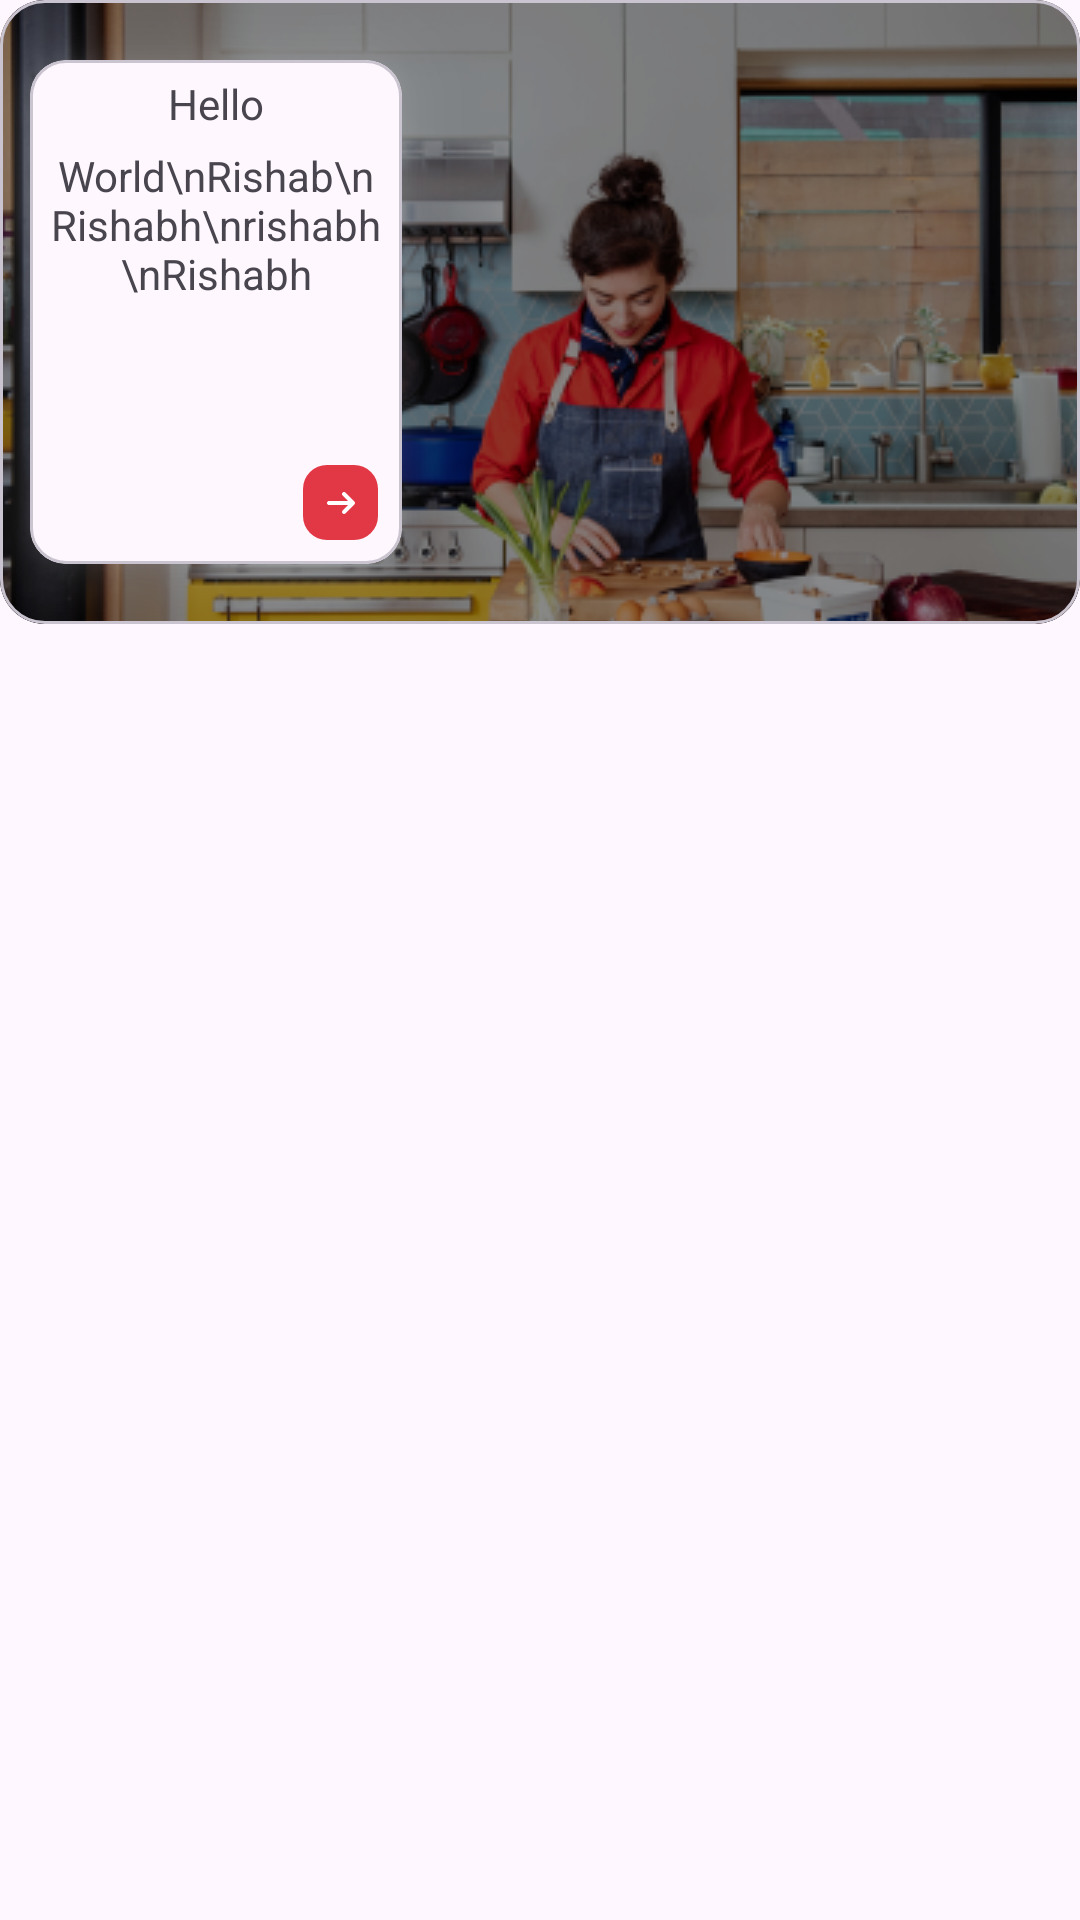

Produce the Android XML layout that renders to this screen, including the resource entries it uses.
<!-- AndroidManifest.xml: application theme Theme.TheHomy -->
<!-- res/layout/recipe_item.xml -->
<?xml version="1.0" encoding="utf-8"?>
<androidx.constraintlayout.widget.ConstraintLayout xmlns:android="http://schemas.android.com/apk/res/android"
    xmlns:app="http://schemas.android.com/apk/res-auto"
    xmlns:tools="http://schemas.android.com/tools"
    android:layout_marginTop="8dp"
    android:layout_marginBottom="4dp"
    android:layout_width="match_parent"
    android:layout_height="wrap_content">

    <com.google.android.material.card.MaterialCardView
        android:layout_width="match_parent"
        android:layout_height="wrap_content"
        app:cardBackgroundColor="@color/black"
        app:cardCornerRadius="15dp"
        app:layout_constraintEnd_toEndOf="parent"
        app:layout_constraintStart_toStartOf="parent"
        app:layout_constraintTop_toTopOf="parent">

        <androidx.constraintlayout.widget.ConstraintLayout
            android:layout_width="match_parent"
            android:layout_height="match_parent">
            <ImageView
                android:id="@+id/recipe_image"
                android:layout_width="match_parent"
                android:layout_height="match_parent"
                android:scaleType="centerCrop"
                android:src="@drawable/sample_img"/>
            <ImageView
                android:layout_width="0dp"
                android:layout_height="0dp"
                android:background="@color/black"
                android:alpha="0.3"
                app:layout_constraintStart_toStartOf="parent"
                app:layout_constraintEnd_toEndOf="parent"
                app:layout_constraintBottom_toBottomOf="parent"
                app:layout_constraintTop_toTopOf="parent" />

            <androidx.constraintlayout.widget.Guideline
                android:id="@+id/guideline6"
                android:layout_width="wrap_content"
                android:layout_height="wrap_content"
                android:orientation="vertical"
                app:layout_constraintGuide_percent="0.4" />

            <com.google.android.material.card.MaterialCardView
                android:layout_width="0dp"
                android:layout_height="0dp"
                android:layout_marginHorizontal="10dp"
                android:layout_marginVertical="20dp"
                android:outlineAmbientShadowColor="@color/white"
                android:outlineSpotShadowColor="@color/white"
                app:cardElevation="15dp"
                app:layout_constraintBottom_toBottomOf="parent"
                app:layout_constraintEnd_toStartOf="@+id/guideline6"
                app:layout_constraintStart_toStartOf="parent"
                app:layout_constraintTop_toTopOf="parent"
                tools:targetApi="p">
                <androidx.constraintlayout.widget.ConstraintLayout
                    android:layout_width="match_parent"
                    android:layout_height="match_parent">

                    <TextView
                        android:id="@+id/recipe_title"
                        android:layout_width="0dp"
                        android:layout_height="wrap_content"
                        android:layout_marginTop="5dp"
                        android:text="Hello"
                        android:textAlignment="center"
                        app:layout_constraintEnd_toEndOf="parent"
                        app:layout_constraintHorizontal_bias="0.506"
                        app:layout_constraintStart_toStartOf="parent"
                        app:layout_constraintTop_toTopOf="parent" />

                    <TextView
                        android:id="@+id/recipe_desc"
                        android:layout_width="0dp"
                        android:layout_height="wrap_content"
                        android:layout_marginHorizontal="5dp"
                        android:layout_marginTop="5dp"
                        android:gravity="center_horizontal"
                        android:maxLines="5"
                        android:text="World\nRishab\nRishabh\nrishabh\nRishabh"
                        app:layout_constraintEnd_toEndOf="parent"
                        app:layout_constraintStart_toStartOf="parent"
                        app:layout_constraintTop_toBottomOf="@+id/recipe_title" />

                    <androidx.appcompat.widget.AppCompatImageButton
                        android:layout_width="25dp"
                        android:layout_height="25dp"
                        android:layout_marginEnd="8dp"
                        android:background="@drawable/btn_bg"
                        android:src="@drawable/arrow_right"
                        android:layout_marginBottom="8dp"
                        app:layout_constraintBottom_toBottomOf="parent"
                        app:layout_constraintEnd_toEndOf="parent" />


                </androidx.constraintlayout.widget.ConstraintLayout>
            </com.google.android.material.card.MaterialCardView>

        </androidx.constraintlayout.widget.ConstraintLayout>





    </com.google.android.material.card.MaterialCardView>


</androidx.constraintlayout.widget.ConstraintLayout>
<!-- resources referenced by this layout -->
<resources>
  <color name="black">#FF000000</color>
  <color name="white">#FFFFFFFF</color>
  <!-- drawable arrow_right (drawable) -->
  <vector xmlns:android="http://schemas.android.com/apk/res/android"
      android:width="10dp"
      android:height="8dp"
      android:viewportWidth="10"
      android:viewportHeight="8">
    <path
        android:pathData="M5.529,0.529C5.654,0.404 5.823,0.334 6,0.334C6.177,0.334 6.346,0.404 6.471,0.529L9.471,3.529C9.596,3.654 9.667,3.824 9.667,4.001C9.667,4.177 9.596,4.347 9.471,4.472L6.471,7.472C6.346,7.593 6.177,7.66 6.002,7.659C5.828,7.657 5.66,7.587 5.537,7.464C5.413,7.34 5.343,7.173 5.342,6.998C5.34,6.823 5.407,6.655 5.529,6.529L7.333,4.667H1C0.823,4.667 0.654,4.597 0.529,4.472C0.404,4.347 0.333,4.177 0.333,4.001C0.333,3.824 0.404,3.654 0.529,3.529C0.654,3.404 0.823,3.334 1,3.334H7.333L5.529,1.472C5.404,1.347 5.333,1.177 5.333,1.001C5.333,0.824 5.404,0.654 5.529,0.529Z"
        android:fillColor="#ffffff"/>
  </vector>
  <!-- drawable btn_bg (drawable) -->
  <?xml version="1.0" encoding="utf-8"?>
  <shape xmlns:android="http://schemas.android.com/apk/res/android"
      android:shape="rectangle">
      <solid android:color="#E23744"/>
      <corners android:radius="8dp"/>
  
  </shape>
  <!-- drawable sample_img: png bitmap (drawable, 147088 bytes) -->
  <style name="Theme.TheHomy" parent="Base.Theme.TheHomy" />
  <style name="Base.Theme.TheHomy" parent="Theme.Material3.Light.NoActionBar">
          
           <item name="colorPrimary">@color/screen_background</item>
          <item name="android:windowLightStatusBar">true</item>
      </style>
  <color name="screen_background">#FFF8F8</color>
</resources>
